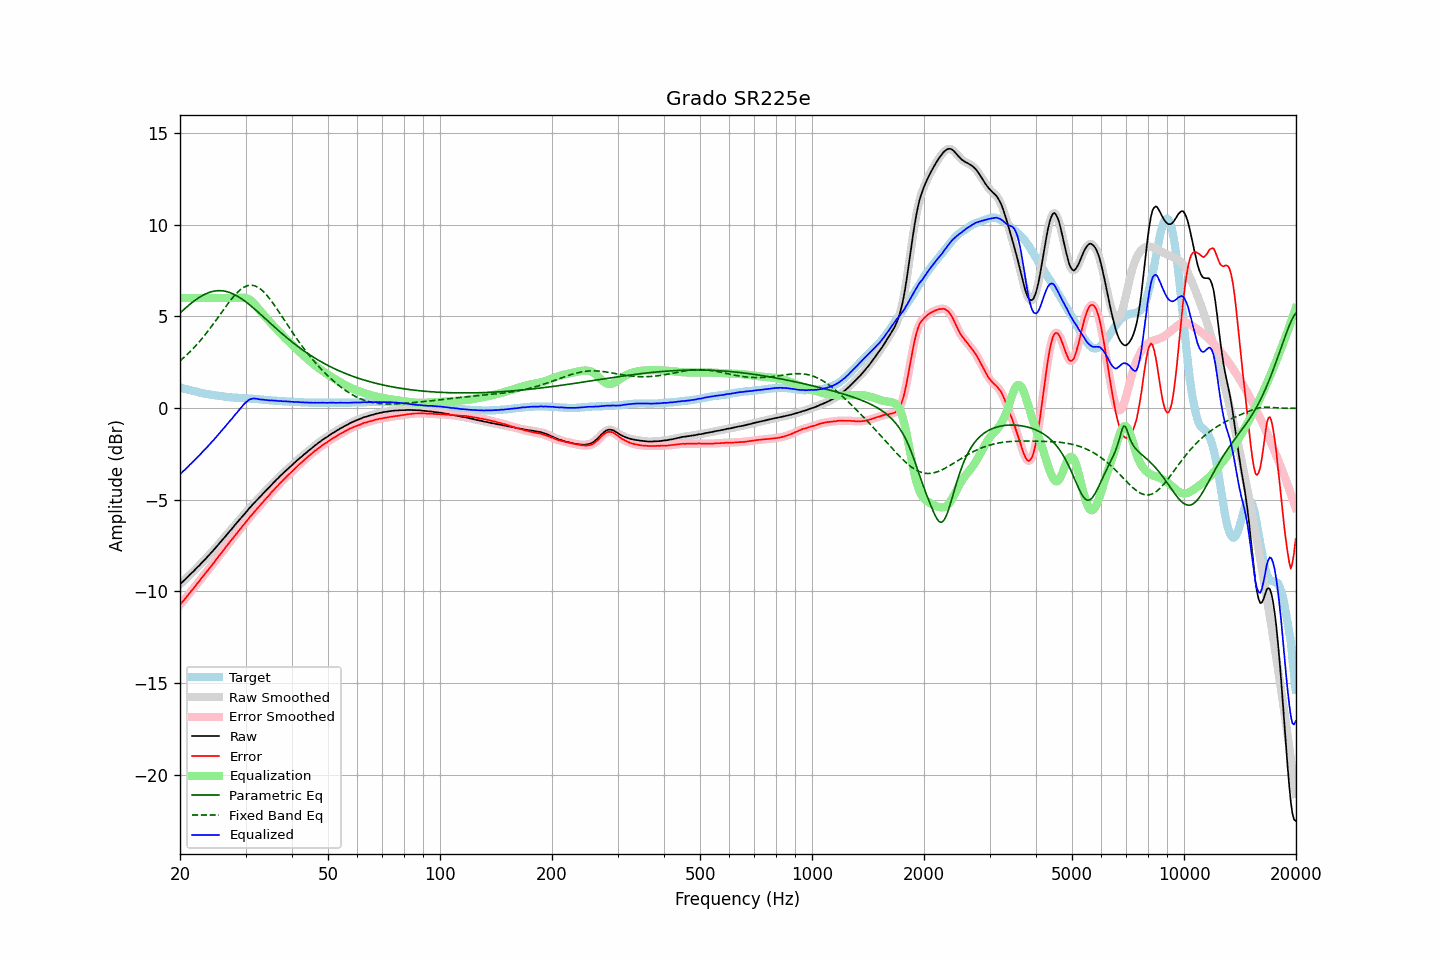

The data file committed next to this chart (first rows):
frequency, raw, error, smoothed, error_smoothed, equalization, parametric_eq, fixed_band_eq, equalized_raw, equalized_smoothed, target
20.00, -9.60, -10.72, -9.60, -10.72, 6.00, 5.18, 2.58, -3.60, -3.60, 1.12
20.20, -9.52, -10.62, -9.52, -10.62, 6.00, 5.26, 2.65, -3.52, -3.52, 1.10
20.40, -9.44, -10.51, -9.44, -10.52, 6.00, 5.34, 2.73, -3.44, -3.44, 1.07
20.61, -9.36, -10.42, -9.36, -10.41, 6.00, 5.42, 2.80, -3.36, -3.36, 1.05
20.81, -9.27, -10.30, -9.28, -10.30, 6.00, 5.50, 2.88, -3.27, -3.28, 1.03
21.02, -9.19, -10.19, -9.19, -10.19, 6.00, 5.57, 2.97, -3.19, -3.19, 1.00
21.23, -9.09, -10.07, -9.10, -10.08, 6.00, 5.65, 3.05, -3.09, -3.10, 0.98
21.44, -9.01, -9.97, -9.01, -9.97, 6.00, 5.72, 3.14, -3.01, -3.01, 0.96
21.66, -8.93, -9.88, -8.93, -9.87, 6.00, 5.79, 3.23, -2.93, -2.93, 0.94
21.87, -8.84, -9.76, -8.84, -9.76, 6.00, 5.85, 3.32, -2.84, -2.84, 0.92
22.09, -8.75, -9.65, -8.75, -9.66, 6.00, 5.92, 3.42, -2.75, -2.75, 0.90
22.31, -8.66, -9.54, -8.67, -9.54, 6.00, 5.98, 3.51, -2.66, -2.67, 0.88
22.54, -8.58, -9.44, -8.58, -9.43, 6.00, 6.03, 3.61, -2.58, -2.58, 0.85
22.76, -8.48, -9.31, -8.49, -9.32, 6.00, 6.09, 3.72, -2.48, -2.49, 0.83
22.99, -8.39, -9.20, -8.40, -9.21, 6.00, 6.14, 3.82, -2.39, -2.40, 0.81
23.22, -8.30, -9.09, -8.30, -9.10, 6.00, 6.19, 3.93, -2.30, -2.30, 0.79
23.45, -8.21, -8.99, -8.21, -8.99, 6.00, 6.23, 4.04, -2.21, -2.21, 0.78
23.69, -8.11, -8.88, -8.12, -8.88, 6.00, 6.27, 4.15, -2.11, -2.12, 0.76
23.92, -8.02, -8.77, -8.02, -8.77, 6.00, 6.30, 4.27, -2.02, -2.02, 0.75
24.16, -7.92, -8.65, -7.93, -8.66, 6.00, 6.33, 4.38, -1.92, -1.93, 0.73
24.40, -7.83, -8.55, -7.83, -8.55, 6.00, 6.35, 4.50, -1.83, -1.83, 0.72
24.65, -7.73, -8.45, -7.73, -8.44, 6.00, 6.37, 4.62, -1.73, -1.73, 0.71
24.89, -7.63, -8.32, -7.63, -8.32, 6.00, 6.39, 4.74, -1.63, -1.63, 0.69
25.14, -7.52, -8.20, -7.53, -8.21, 6.00, 6.40, 4.86, -1.52, -1.53, 0.68
25.39, -7.42, -8.09, -7.42, -8.09, 6.00, 6.40, 4.98, -1.42, -1.42, 0.67
25.65, -7.32, -7.99, -7.32, -7.98, 6.00, 6.40, 5.11, -1.32, -1.32, 0.66
25.91, -7.22, -7.88, -7.22, -7.88, 6.00, 6.40, 5.23, -1.22, -1.22, 0.65
26.16, -7.12, -7.76, -7.12, -7.76, 6.00, 6.39, 5.35, -1.12, -1.12, 0.64
26.43, -7.02, -7.65, -7.02, -7.65, 6.00, 6.37, 5.47, -1.02, -1.02, 0.62
26.69, -6.91, -7.52, -6.92, -7.53, 6.00, 6.35, 5.59, -0.91, -0.92, 0.61
26.96, -6.81, -7.42, -6.81, -7.41, 6.00, 6.33, 5.71, -0.81, -0.81, 0.60
27.23, -6.70, -7.30, -6.71, -7.30, 6.00, 6.30, 5.83, -0.70, -0.71, 0.59
27.50, -6.61, -7.19, -6.61, -7.19, 6.00, 6.26, 5.94, -0.61, -0.61, 0.58
27.77, -6.50, -7.08, -6.50, -7.08, 6.00, 6.23, 6.04, -0.50, -0.50, 0.58
28.05, -6.39, -6.96, -6.40, -6.97, 6.00, 6.18, 6.15, -0.39, -0.40, 0.57
28.33, -6.29, -6.85, -6.29, -6.85, 6.00, 6.14, 6.24, -0.29, -0.29, 0.56
28.62, -6.18, -6.75, -6.19, -6.75, 6.00, 6.09, 6.33, -0.18, -0.19, 0.56
28.90, -6.09, -6.64, -6.09, -6.64, 6.01, 6.03, 6.41, -0.08, -0.08, 0.55
29.19, -5.99, -6.54, -5.99, -6.54, 6.02, 5.98, 6.48, 0.02, 0.03, 0.55
29.48, -5.88, -6.42, -5.89, -6.43, 6.02, 5.92, 6.55, 0.14, 0.13, 0.54
29.78, -5.78, -6.33, -5.79, -6.32, 6.02, 5.85, 6.60, 0.23, 0.23, 0.54
30.08, -5.68, -6.22, -5.68, -6.22, 6.00, 5.79, 6.64, 0.32, 0.32, 0.53
30.38, -5.58, -6.12, -5.58, -6.11, 5.97, 5.72, 6.67, 0.39, 0.39, 0.53
30.68, -5.47, -5.99, -5.48, -6.00, 5.93, 5.65, 6.69, 0.45, 0.45, 0.52
30.99, -5.37, -5.89, -5.38, -5.89, 5.87, 5.58, 6.70, 0.49, 0.49, 0.51
31.30, -5.28, -5.80, -5.28, -5.79, 5.79, 5.51, 6.69, 0.51, 0.52, 0.51
31.61, -5.18, -5.68, -5.19, -5.69, 5.71, 5.43, 6.68, 0.52, 0.52, 0.50
31.93, -5.09, -5.59, -5.09, -5.59, 5.61, 5.36, 6.65, 0.52, 0.52, 0.49
32.24, -5.00, -5.49, -5.00, -5.49, 5.50, 5.28, 6.61, 0.50, 0.50, 0.49
32.57, -4.91, -5.40, -4.91, -5.39, 5.40, 5.20, 6.56, 0.48, 0.48, 0.48
32.89, -4.82, -5.29, -4.82, -5.29, 5.29, 5.12, 6.49, 0.47, 0.47, 0.47
33.22, -4.72, -5.18, -4.73, -5.19, 5.19, 5.04, 6.42, 0.47, 0.46, 0.46
33.55, -4.63, -5.08, -4.63, -5.08, 5.09, 4.96, 6.34, 0.46, 0.45, 0.45
33.89, -4.54, -4.98, -4.54, -4.98, 4.99, 4.88, 6.25, 0.44, 0.45, 0.44
34.23, -4.45, -4.89, -4.45, -4.89, 4.89, 4.80, 6.15, 0.43, 0.43, 0.43
34.57, -4.36, -4.79, -4.36, -4.79, 4.79, 4.72, 6.05, 0.43, 0.42, 0.43
34.92, -4.27, -4.70, -4.27, -4.69, 4.69, 4.64, 5.94, 0.42, 0.42, 0.42
35.27, -4.17, -4.59, -4.18, -4.59, 4.59, 4.56, 5.82, 0.42, 0.41, 0.41
35.62, -4.08, -4.50, -4.08, -4.49, 4.50, 4.48, 5.70, 0.41, 0.41, 0.41
35.97, -4.00, -4.40, -4.00, -4.40, 4.40, 4.40, 5.57, 0.40, 0.40, 0.40
... 635 more rows
